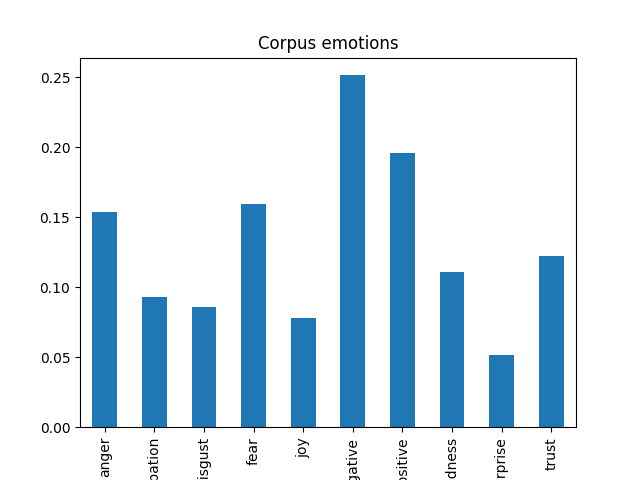

The table this chart was drawn from, first rows:
, text, subreddit, nrc_anger, nrc_anticipation, nrc_disgust, nrc_fear, nrc_joy, nrc_sadness, nrc_surprise, nrc_trust
146, lol build your own or make some tweaks t…, progun, 0.0, 0.0, 0.0, 0.0, 0.0, 0.0, 0.0, 0.0
215, weird how the cops can pick and choose w…, gunpolitics, 0.1667, 0.0, 0.1667, 0.1667, 0.0, 0.0, 0.1667, 0.0
222, or perhaps we should look at the bigger …, liberalgunowners, 0.0, 0.0, 0.0, 0.3333, 0.0, 0.3333, 0.0, 0.3333
361, ignorance is strength, progun, 0.0, 0.0, 0.0, 0.0, 0.0, 0.0, 0.0, 0.5
445, i knew i didnt like this guy when the np…, progun, 0.2, 0.0, 0.0, 0.2, 0.0, 0.0, 0.0, 0.4
968, and in some arent permitted outside the …, progun, 0.0, 0.0, 0.0, 0.0, 0.0, 0.0, 0.0, 0.3333
1081, how so what is the basis for your feelin…, progun, 0.3333, 0.3333, 0.3333, 0.3333, 0.3333, 0.3333, 0.3333, 0.3333
1091, sorry you misread i thought youd written…, progun, 0.0, 0.25, 0.0, 0.0, 0.0, 0.0, 0.0, 0.0
1197, saf is also in the list for facebook i t…, gunpolitics, 0.0, 0.25, 0.0, 0.0, 0.25, 0.0, 0.25, 0.0
1339, there is clearly something really goddam…, liberalgunowners, 0.0, 0.0, 0.0, 0.0, 0.0, 0.0, 0.0, 0.5
1356, to be fair the illegal should have been …, progun, 0.3333, 0.0, 0.3333, 0.3333, 0.0, 0.3333, 0.0, 0.0
1364, i think its a bit more complicated than …, gunpolitics, 0.0, 0.0, 0.0, 0.0, 0.0, 0.0, 0.0, 0.0
1481, i loathe him too but i couldnt even get …, liberalgunowners, 0.6667, 0.3333, 0.6667, 0.0, 0.0, 0.3333, 0.0, 0.0
1509, get the lad a prize, progun, 0.0, 0.0, 0.0, 0.0, 0.0, 0.0, 0.0, 0.0
1542, wonder if her steel balls make the same …, progun, 0.0, 0.0, 0.0, 0.0, 0.0, 0.0, 0.0, 0.0
1625, but the poster on the other hand, liberalgunowners, 0.0, 0.0, 0.0, 0.0, 0.0, 0.0, 0.0, 0.0
1858, very well said, progun, , , , , , , , 
1913, not bad at all, liberalgunowners, 1.0, 0.0, 1.0, 1.0, 0.0, 1.0, 0.0, 0.0
1967, unfortunately 22tcm is not standardized …, liberalgunowners, 0.0, 0.5, 0.0, 0.0, 0.0, 0.0, 0.0, 0.0
2150, yes clearly ubackwoodmenace was repeatin…, progun, 0.0, 0.0, 0.0, 0.0, 0.0, 0.0, 0.0, 0.0
2302, damn this got me, liberalgunowners, 1.0, 0.0, 1.0, 0.0, 0.0, 0.0, 0.0, 0.0
2837, this is why you dont brag online and pos…, progun, 0.3333, 0.1667, 0.0, 0.3333, 0.0, 0.0, 0.0, 0.3333
2877, just make sure you dont go too far and g…, progun, 0.0, 0.0, 0.0, 0.0, 0.0, 0.0, 0.0, 0.0
2905, what rights do men have that women dont …, progun, 1.0, 0.0, 1.0, 0.0, 0.0, 0.0, 0.0, 0.0
3071, given that the murder rate is primarily …, liberalgunowners, 0.4, 0.0, 0.2, 0.6, 0.0, 0.2, 0.2, 0.0
3102, they dont mind a second trump term if na…, liberalgunowners, 0.0, 0.0, 0.0, 0.0, 0.0, 0.0, 0.3333, 0.0
3156, see my post about ohio above not as bad …, gunpolitics, 0.5, 0.0, 0.5, 0.5, 0.0, 0.5, 0.0, 0.0
3189, thats a stock photo bud, liberalgunowners, 0.0, 0.0, 0.0, 0.0, 0.0, 0.0, 0.0, 0.0
3736, funny how the whole rape thing just vani…, liberalgunowners, 0.3333, 0.0, 0.3333, 0.6667, 0.0, 0.6667, 0.3333, 0.0
3784, i wish the brainwashed idiots here in ca…, gunpolitics, 0.0, 0.0, 0.3333, 0.0, 0.3333, 0.6667, 0.0, 0.0
4012, i really despise that woman, gunpolitics, 0.5, 0.0, 0.5, 0.0, 0.0, 0.0, 0.0, 0.0
4261, its an inconvenient truth as someone onc…, progun, 0.5, 0.0, 0.5, 0.0, 0.0, 0.5, 0.0, 0.5
4547, came here to say this i thank you kindly…, liberalgunowners, 0.0, 1.0, 0.0, 0.0, 0.0, 0.0, 0.0, 0.0
4706, who brings a gun to a middle school in t…, liberalgunowners, 0.2, 0.0, 0.0, 0.2, 0.0, 0.0, 0.0, 0.2
4729, molon labe, liberalgunowners, , , , , , , , 
4792, you can be a good writer or arguer and b…, liberalgunowners, 0.0, 0.5, 0.0, 0.0, 0.5, 0.0, 0.5, 0.5
4798, if state showed any competence they woul…, progun, 0.3333, 0.0, 0.0, 0.0, 0.0, 0.3333, 0.0, 0.3333
4971, i loved my lcr it made me feel like a po…, liberalgunowners, 0.0, 0.0, 0.0, 0.25, 0.0, 0.0, 0.0, 0.25
5062, i love my state sometimes, gunpolitics, 0.0, 0.0, 0.0, 0.0, 0.5, 0.0, 0.0, 0.0
5122, you know i never thought id celebrate so…, progun, 0.3333, 1.0, 0.3333, 0.3333, 0.3333, 0.3333, 0.3333, 0.3333
5367, i want my fucking cake back, gunpolitics, 0.0, 0.0, 0.0, 0.0, 0.0, 0.0, 0.0, 0.0
5491, alot of friends and family make that or …, liberalgunowners, 0.3333, 0.3333, 0.0, 0.3333, 0.3333, 0.3333, 0.0, 0.3333
5527, gangs shooting each other on the streets…, progun, 0.4444, 0.0, 0.0, 0.5556, 0.0, 0.2222, 0.0, 0.2222
5539, this should be the norm instead of the e…, gunpolitics, 0.1667, 0.0, 0.0, 0.0, 0.0, 0.1667, 0.0, 0.1667
5713, just for recreational use glad you are h…, gunpolitics, 0.0, 0.5, 0.0, 0.25, 0.5, 0.0, 0.0, 0.0
5909, they are all one entity with the same go…, gunpolitics, 0.0, 0.0, 0.0, 0.0, 0.0, 0.3333, 0.0, 0.3333
6128, i cant really provide anything to you th…, progun, 0.6667, 0.0, 0.3333, 0.6667, 0.3333, 0.3333, 0.0, 0.6667
6205, i didnt know they made phone calls, liberalgunowners, 0.0, 0.5, 0.0, 0.0, 0.0, 0.0, 0.0, 0.5
6226, and youve never driven over the speed li…, gunpolitics, 0.0, 0.0, 0.0, 0.0, 0.0, 0.0, 0.0, 0.0
6284, oh my liberals have been busy havent the…, gunpolitics, 0.0, 0.0, 0.0, 0.0, 0.0, 0.0, 0.0, 0.0
6307, i get so much name ads and bs conspiracy…, liberalgunowners, 0.375, 0.125, 0.125, 0.625, 0.0, 0.125, 0.0, 0.0
6323, stay strong friend, liberalgunowners, 0.0, 0.0, 0.0, 0.0, 0.5, 0.0, 0.0, 0.5
6560, exactly why my money goes to more guns a…, progun, 1.0, 1.0, 0.0, 0.0, 1.0, 0.0, 1.0, 1.0
6919, very interesting study, progun, 0.0, 0.0, 0.0, 0.0, 0.0, 0.0, 0.0, 0.0
7079, let the bourgeoisie draw first blood let…, progun, 0.3333, 0.0, 0.0, 0.3333, 0.0, 0.1667, 0.1667, 0.0
7819, conservatives love to agree with cryptof…, liberalgunowners, 0.0, 0.0, 0.0, 0.0, 0.2, 0.0, 0.0, 0.0
8058, sorry thought you were the other guy tha…, gunpolitics, 0.0, 0.3333, 0.0, 0.0, 0.0, 0.0, 0.0, 0.0
8119, they arent wrong here in illinois, liberalgunowners, 0.0, 0.0, 0.0, 0.0, 0.0, 0.0, 0.0, 0.0
8688, i really need to stop taking my guns fis…, gunpolitics, 0.3333, 0.0, 0.0, 0.0, 0.0, 0.3333, 0.0, 0.0
8873, il is working double ot now to catch up …, progun, 0.0, 0.0, 0.0, 0.0, 0.0, 0.0, 0.3333, 0.0
... 292 more rows
